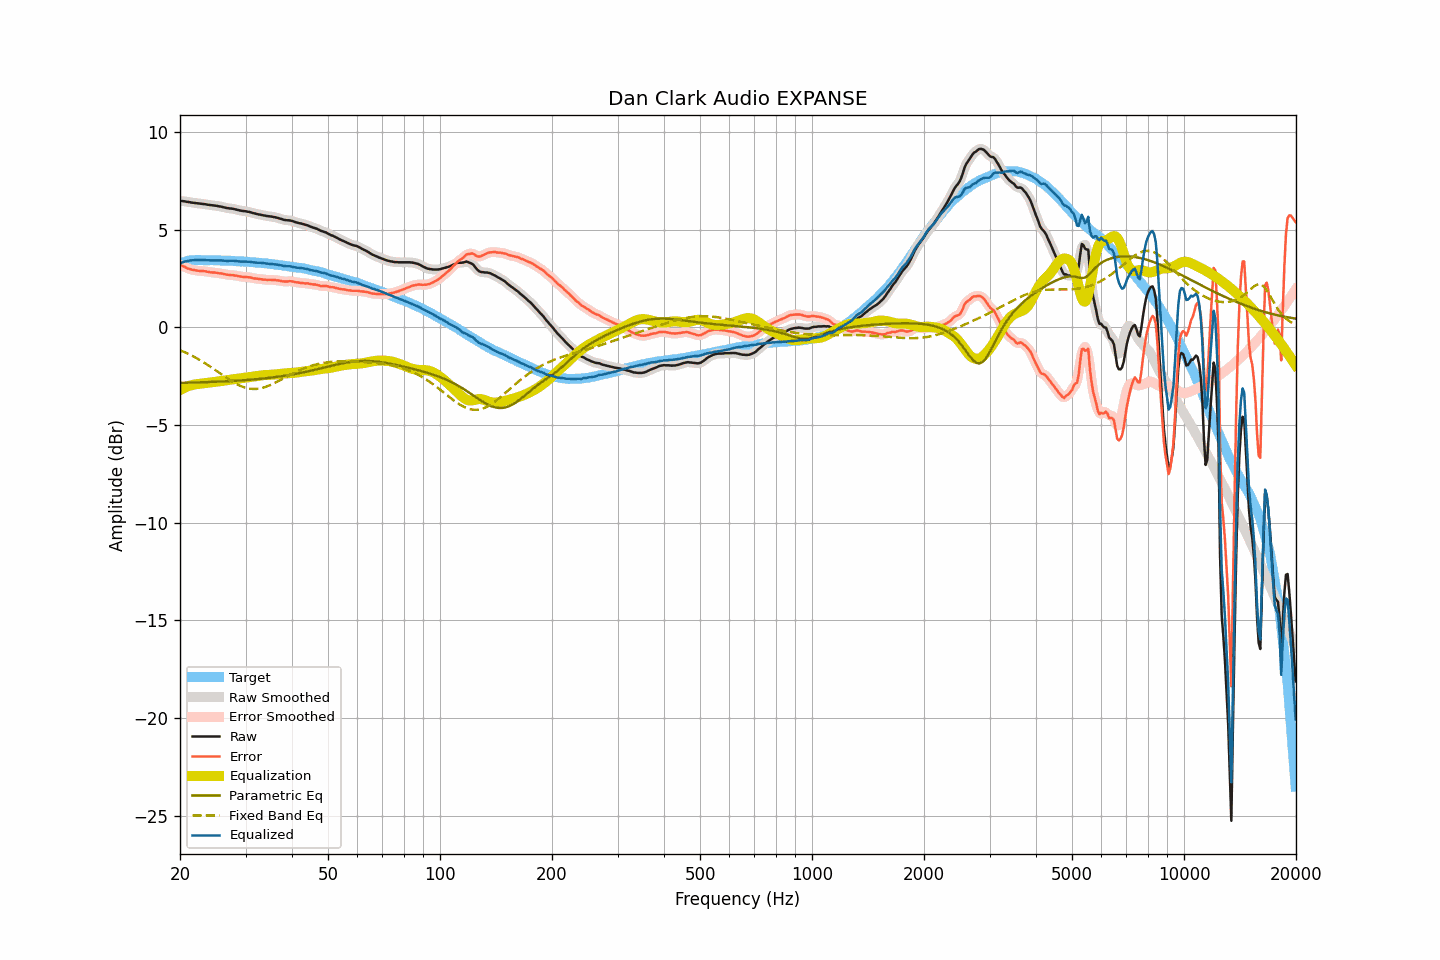

The file beside this chart, header and first rows:
frequency, raw, smoothed, error, error_smoothed, equalization, parametric_eq, fixed_band_eq, equalized_raw, equalized_smoothed, target
20.00, 6.47, 6.47, 3.19, 3.20, -3.20, -2.84, -1.17, 3.26, 3.27, 3.27
20.20, 6.47, 6.46, 3.17, 3.16, -3.16, -2.84, -1.20, 3.31, 3.30, 3.30
20.40, 6.46, 6.45, 3.13, 3.12, -3.12, -2.84, -1.24, 3.34, 3.34, 3.33
20.61, 6.45, 6.44, 3.10, 3.09, -3.08, -2.84, -1.28, 3.37, 3.36, 3.35
20.81, 6.43, 6.43, 3.05, 3.05, -3.05, -2.84, -1.31, 3.38, 3.38, 3.38
21.02, 6.42, 6.42, 3.01, 3.01, -3.02, -2.83, -1.35, 3.40, 3.40, 3.41
21.23, 6.41, 6.40, 2.99, 2.98, -2.99, -2.83, -1.39, 3.42, 3.41, 3.42
21.44, 6.39, 6.39, 2.96, 2.96, -2.96, -2.83, -1.43, 3.42, 3.43, 3.43
21.66, 6.38, 6.38, 2.94, 2.94, -2.94, -2.83, -1.48, 3.43, 3.44, 3.44
21.87, 6.37, 6.37, 2.93, 2.92, -2.93, -2.82, -1.52, 3.44, 3.44, 3.44
22.09, 6.36, 6.36, 2.91, 2.91, -2.91, -2.82, -1.57, 3.44, 3.45, 3.45
22.31, 6.35, 6.35, 2.90, 2.90, -2.90, -2.82, -1.61, 3.44, 3.45, 3.45
22.54, 6.34, 6.34, 2.89, 2.89, -2.89, -2.82, -1.66, 3.44, 3.44, 3.45
22.76, 6.33, 6.33, 2.88, 2.89, -2.88, -2.81, -1.71, 3.44, 3.44, 3.45
22.99, 6.32, 6.32, 2.88, 2.88, -2.88, -2.81, -1.76, 3.44, 3.44, 3.43
23.22, 6.31, 6.31, 2.87, 2.87, -2.87, -2.81, -1.81, 3.44, 3.44, 3.43
23.45, 6.30, 6.29, 2.86, 2.86, -2.86, -2.81, -1.86, 3.44, 3.44, 3.43
23.69, 6.28, 6.28, 2.85, 2.85, -2.85, -2.80, -1.91, 3.43, 3.43, 3.43
23.92, 6.27, 6.27, 2.84, 2.83, -2.84, -2.80, -1.97, 3.43, 3.43, 3.43
24.16, 6.26, 6.26, 2.82, 2.82, -2.83, -2.80, -2.02, 3.43, 3.43, 3.44
24.40, 6.25, 6.25, 2.81, 2.81, -2.82, -2.79, -2.08, 3.43, 3.43, 3.44
24.65, 6.24, 6.24, 2.81, 2.80, -2.81, -2.79, -2.13, 3.43, 3.43, 3.43
24.89, 6.23, 6.23, 2.80, 2.80, -2.79, -2.79, -2.19, 3.43, 3.43, 3.43
25.14, 6.22, 6.21, 2.79, 2.79, -2.78, -2.78, -2.25, 3.43, 3.43, 3.43
25.39, 6.20, 6.20, 2.77, 2.78, -2.77, -2.78, -2.30, 3.42, 3.43, 3.43
25.65, 6.19, 6.18, 2.76, 2.76, -2.76, -2.78, -2.36, 3.43, 3.42, 3.42
25.91, 6.17, 6.17, 2.75, 2.75, -2.75, -2.77, -2.42, 3.42, 3.42, 3.41
26.16, 6.15, 6.15, 2.73, 2.73, -2.73, -2.77, -2.48, 3.41, 3.41, 3.41
26.43, 6.13, 6.13, 2.72, 2.72, -2.72, -2.76, -2.53, 3.41, 3.41, 3.41
26.69, 6.11, 6.11, 2.70, 2.70, -2.71, -2.76, -2.59, 3.40, 3.40, 3.41
26.96, 6.10, 6.10, 2.69, 2.69, -2.69, -2.75, -2.64, 3.40, 3.40, 3.41
27.23, 6.09, 6.09, 2.68, 2.68, -2.68, -2.75, -2.70, 3.40, 3.40, 3.41
27.50, 6.08, 6.08, 2.67, 2.67, -2.67, -2.75, -2.75, 3.41, 3.41, 3.41
27.77, 6.07, 6.06, 2.67, 2.67, -2.66, -2.74, -2.80, 3.41, 3.40, 3.40
28.05, 6.05, 6.05, 2.65, 2.66, -2.65, -2.74, -2.85, 3.40, 3.40, 3.39
28.33, 6.03, 6.03, 2.64, 2.64, -2.64, -2.73, -2.89, 3.39, 3.39, 3.38
28.62, 6.01, 6.01, 2.63, 2.63, -2.63, -2.73, -2.94, 3.38, 3.38, 3.38
28.90, 5.99, 5.99, 2.61, 2.61, -2.62, -2.72, -2.97, 3.37, 3.37, 3.38
29.19, 5.97, 5.97, 2.60, 2.60, -2.60, -2.71, -3.01, 3.36, 3.37, 3.37
29.48, 5.96, 5.96, 2.58, 2.59, -2.59, -2.71, -3.04, 3.36, 3.36, 3.38
29.78, 5.95, 5.95, 2.58, 2.58, -2.58, -2.70, -3.07, 3.36, 3.36, 3.36
30.08, 5.94, 5.93, 2.58, 2.57, -2.57, -2.70, -3.10, 3.36, 3.36, 3.36
30.38, 5.92, 5.92, 2.57, 2.57, -2.56, -2.69, -3.12, 3.36, 3.36, 3.35
30.68, 5.91, 5.90, 2.56, 2.56, -2.55, -2.68, -3.13, 3.36, 3.35, 3.35
30.99, 5.89, 5.88, 2.55, 2.54, -2.54, -2.68, -3.15, 3.35, 3.34, 3.34
31.30, 5.86, 5.86, 2.52, 2.53, -2.53, -2.67, -3.15, 3.33, 3.33, 3.33
31.61, 5.84, 5.84, 2.51, 2.51, -2.51, -2.66, -3.16, 3.32, 3.32, 3.33
31.93, 5.82, 5.82, 2.50, 2.50, -2.50, -2.66, -3.15, 3.32, 3.31, 3.32
32.24, 5.80, 5.80, 2.49, 2.49, -2.49, -2.65, -3.15, 3.31, 3.31, 3.31
32.57, 5.78, 5.78, 2.47, 2.48, -2.47, -2.64, -3.14, 3.30, 3.31, 3.30
32.89, 5.77, 5.76, 2.47, 2.46, -2.46, -2.63, -3.12, 3.30, 3.30, 3.30
33.22, 5.75, 5.75, 2.46, 2.46, -2.45, -2.62, -3.10, 3.29, 3.29, 3.29
33.55, 5.73, 5.73, 2.44, 2.45, -2.45, -2.62, -3.08, 3.28, 3.28, 3.29
33.89, 5.72, 5.71, 2.44, 2.44, -2.44, -2.61, -3.05, 3.28, 3.27, 3.27
34.23, 5.70, 5.70, 2.43, 2.43, -2.44, -2.60, -3.03, 3.26, 3.26, 3.27
34.57, 5.69, 5.69, 2.43, 2.43, -2.43, -2.59, -2.99, 3.25, 3.26, 3.26
34.92, 5.68, 5.68, 2.43, 2.43, -2.43, -2.58, -2.96, 3.25, 3.25, 3.24
35.27, 5.67, 5.66, 2.43, 2.43, -2.43, -2.57, -2.92, 3.24, 3.24, 3.24
35.62, 5.65, 5.65, 2.42, 2.42, -2.42, -2.56, -2.88, 3.23, 3.23, 3.23
35.97, 5.64, 5.64, 2.42, 2.42, -2.41, -2.55, -2.84, 3.22, 3.22, 3.21
... 635 more rows
